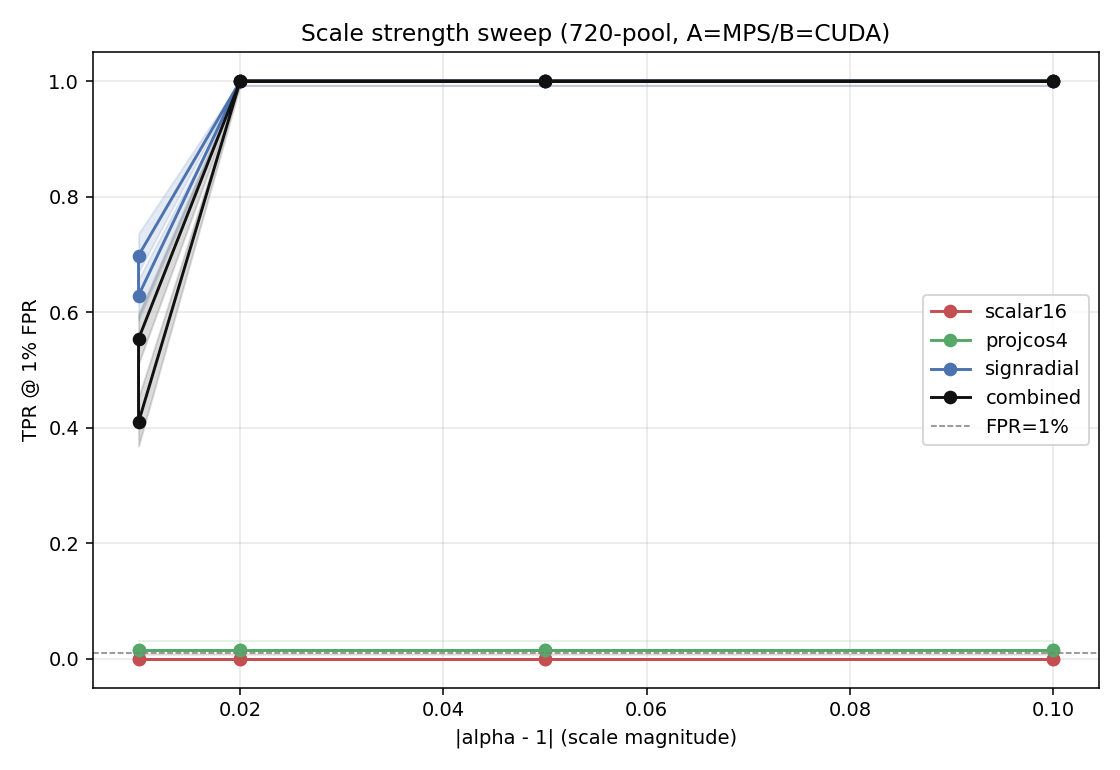

Data behind this chart, as committed beside it:
alpha, abs_delta, tpr_scalar16, tpr_scalar16_lo, tpr_scalar16_hi, tpr_projcos4, tpr_projcos4_lo, tpr_projcos4_hi, tpr_signradial, tpr_signradial_lo, tpr_signradial_hi, tpr_combined, tpr_combined_lo, tpr_combined_hi
0.9, 0.1, 0.0, 0.0, 0.007333, 0.01538, 0.007816, 0.03006, 1.0, 0.9927, 1.0, 1.0, 0.9927, 1.0
0.95, 0.05, 0.0, 0.0, 0.007333, 0.01538, 0.007816, 0.03006, 1.0, 0.9927, 1.0, 1.0, 0.9927, 1.0
0.98, 0.02, 0.0, 0.0, 0.007333, 0.01538, 0.007816, 0.03006, 1.0, 0.9927, 1.0, 1.0, 0.9927, 1.0
0.99, 0.01, 0.0, 0.0, 0.007333, 0.01538, 0.007816, 0.03006, 0.6288, 0.5865, 0.6693, 0.4096, 0.3682, 0.4524
1.01, 0.01, 0.0, 0.0, 0.007333, 0.01538, 0.007816, 0.03006, 0.6981, 0.6573, 0.736, 0.5538, 0.5109, 0.596
1.02, 0.02, 0.0, 0.0, 0.007333, 0.01538, 0.007816, 0.03006, 1.0, 0.9927, 1.0, 1.0, 0.9927, 1.0
1.05, 0.05, 0.0, 0.0, 0.007333, 0.01538, 0.007816, 0.03006, 1.0, 0.9927, 1.0, 1.0, 0.9927, 1.0
1.1, 0.1, 0.0, 0.0, 0.007333, 0.01538, 0.007816, 0.03006, 1.0, 0.9927, 1.0, 1.0, 0.9927, 1.0
